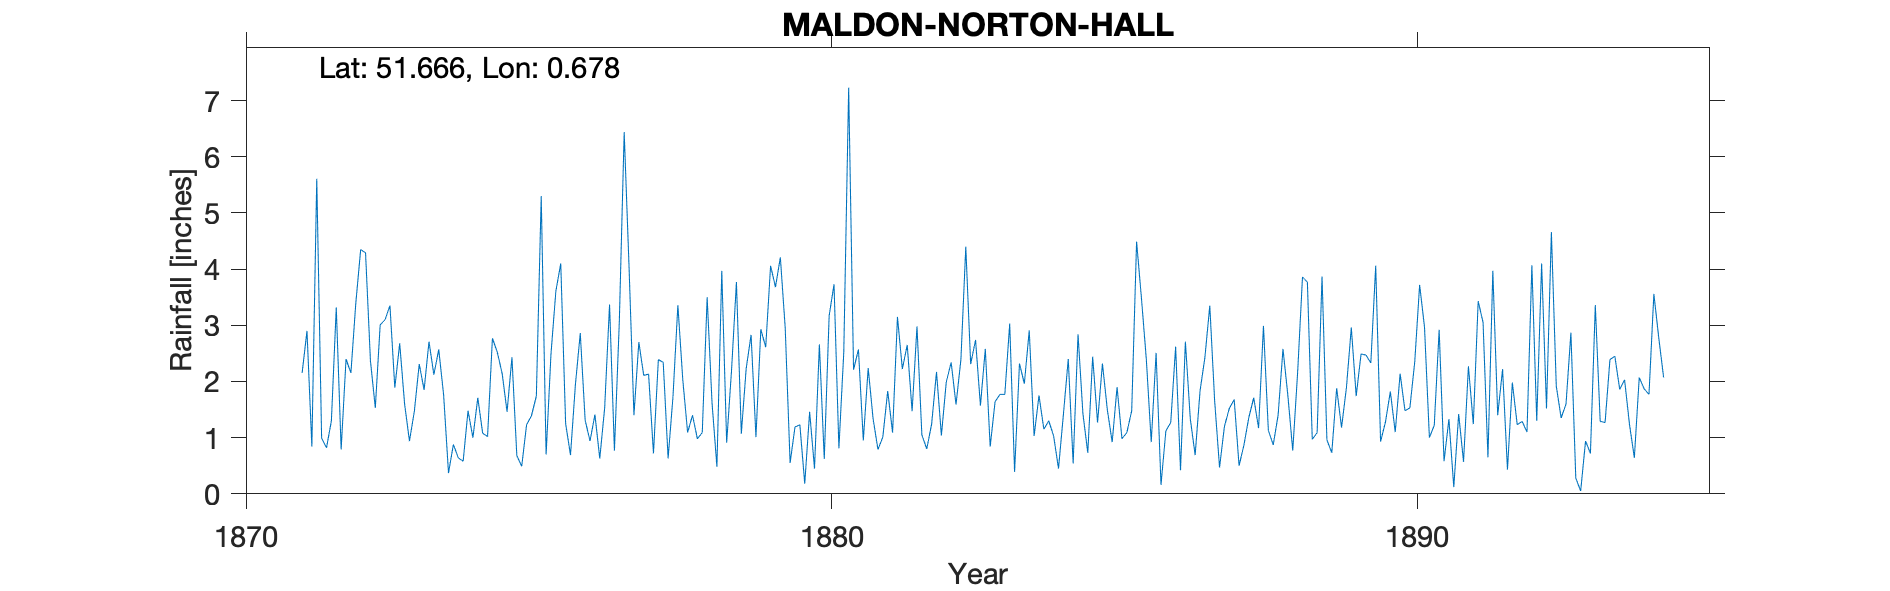

The file beside this chart, header and first rows:
MALDON-NORTON-HALL, , , , , , , , , , , , , , , , , , , , , , , 
Grid ref, TQ853998, Long, 0.6781, Lat, 51.67, Elevation, 130, ft, , , , , , , , , , , , , , , 
Station no, RR3181, , , , , , , , , , , , , , , , , , , , , , 
, 1870, 1871, 1872, 1873, 1874, 1875, 1876, 1877, 1878, 1879, 1880, 1881, 1882, 1883, 1884, 1885, 1886, 1887, 1888, 1889, 1890, 1891, 1892
January, , , 3.32, 1.89, 0.88, 2.43, 0.69, 4.03, 1.09, 2.23, 0.18, 0.95, 1.05, 1.57, 1.75, 1.27, 2.51, 1.65, 0.87, 0.73, 1.82, 1.33, 0.43
February, , , 0.79, 2.68, 0.64, 0.68, 1.94, 1.4, 1.4, 2.83, 1.46, 2.24, 0.8, 2.58, 1.15, 2.32, 0.16, 0.47, 1.4, 1.88, 1.1, 0.12, 1.98
March, , , 2.4, 1.6, 0.58, 0.49, 2.86, 2.7, 0.98, 1.01, 0.45, 1.34, 1.24, 0.84, 1.3, 1.5, 1.12, 1.2, 2.58, 1.18, 2.14, 1.42, 1.23
April, , , 2.15, 0.94, 1.48, 1.23, 1.31, 2.11, 1.09, 2.93, 2.66, 0.79, 2.17, 1.64, 1.03, 0.92, 1.27, 1.52, 1.75, 1.89, 1.48, 0.57, 1.29
May, , , 3.39, 1.47, 1, 1.39, 0.94, 2.13, 3.5, 2.61, 0.62, 1.01, 1.04, 1.77, 0.45, 1.9, 2.62, 1.68, 0.77, 2.96, 1.53, 2.27, 1.1
June, , 2.15, 4.35, 2.31, 1.71, 1.74, 1.41, 0.72, 1.62, 4.06, 3.17, 1.83, 1.99, 1.77, 1.41, 0.98, 0.42, 0.5, 2.16, 1.74, 2.35, 1.24, 4.07
July, , 2.9, 4.29, 1.85, 1.08, 5.3, 0.63, 2.39, 0.48, 3.68, 3.73, 1.09, 2.34, 3.03, 2.4, 1.09, 2.71, 0.87, 3.86, 2.49, 3.72, 3.43, 1.3
August, , 0.84, 2.37, 2.71, 1.02, 0.7, 1.53, 2.34, 3.97, 4.21, 0.81, 3.15, 1.59, 0.39, 0.54, 1.48, 1.34, 1.36, 3.77, 2.47, 2.97, 3.05, 4.1
September, , 5.61, 1.53, 2.12, 2.77, 2.49, 3.37, 0.63, 0.91, 2.95, 2.53, 2.22, 2.39, 2.32, 2.84, 4.49, 0.69, 1.71, 0.97, 2.33, 1, 0.65, 1.52
October, , 0.99, 3.01, 2.57, 2.52, 3.61, 0.77, 1.73, 2.2, 0.55, 7.23, 2.65, 4.4, 1.96, 1.43, 3.48, 1.83, 1.17, 1.09, 4.06, 1.22, 3.97, 4.66
November, , 0.82, 3.1, 1.76, 2.14, 4.1, 3.06, 3.36, 3.77, 1.19, 2.21, 1.47, 2.31, 2.91, 0.73, 2.39, 2.43, 2.99, 3.87, 0.93, 2.92, 1.4, 1.92
December, , 1.3, 3.35, 0.37, 1.46, 1.25, 6.44, 2.04, 1.07, 1.23, 2.57, 2.98, 2.74, 1.03, 2.44, 0.92, 3.35, 1.13, 0.96, 1.28, 0.58, 2.22, 1.35
Total, , , 34.05, 22.27, 17.28, 25.41, 24.95, 25.58, 22.08, 29.48, 27.62, 21.72, 24.06, 21.81, 17.47, 22.74, 20.45, 16.25, 24.05, 23.94, 22.83, 21.67, 24.95
Note on TYR states that the gauge was mo…, , , , , , , , , , , , , , , , , , , , , , , 
Presumably, the gauge was placed elsewhe…, , , , , , , , , , , , , , , , , , , , , , , 
The most likely candidate location is Be…, , , , , , , , , , , , , , , , , , , , , , , 
